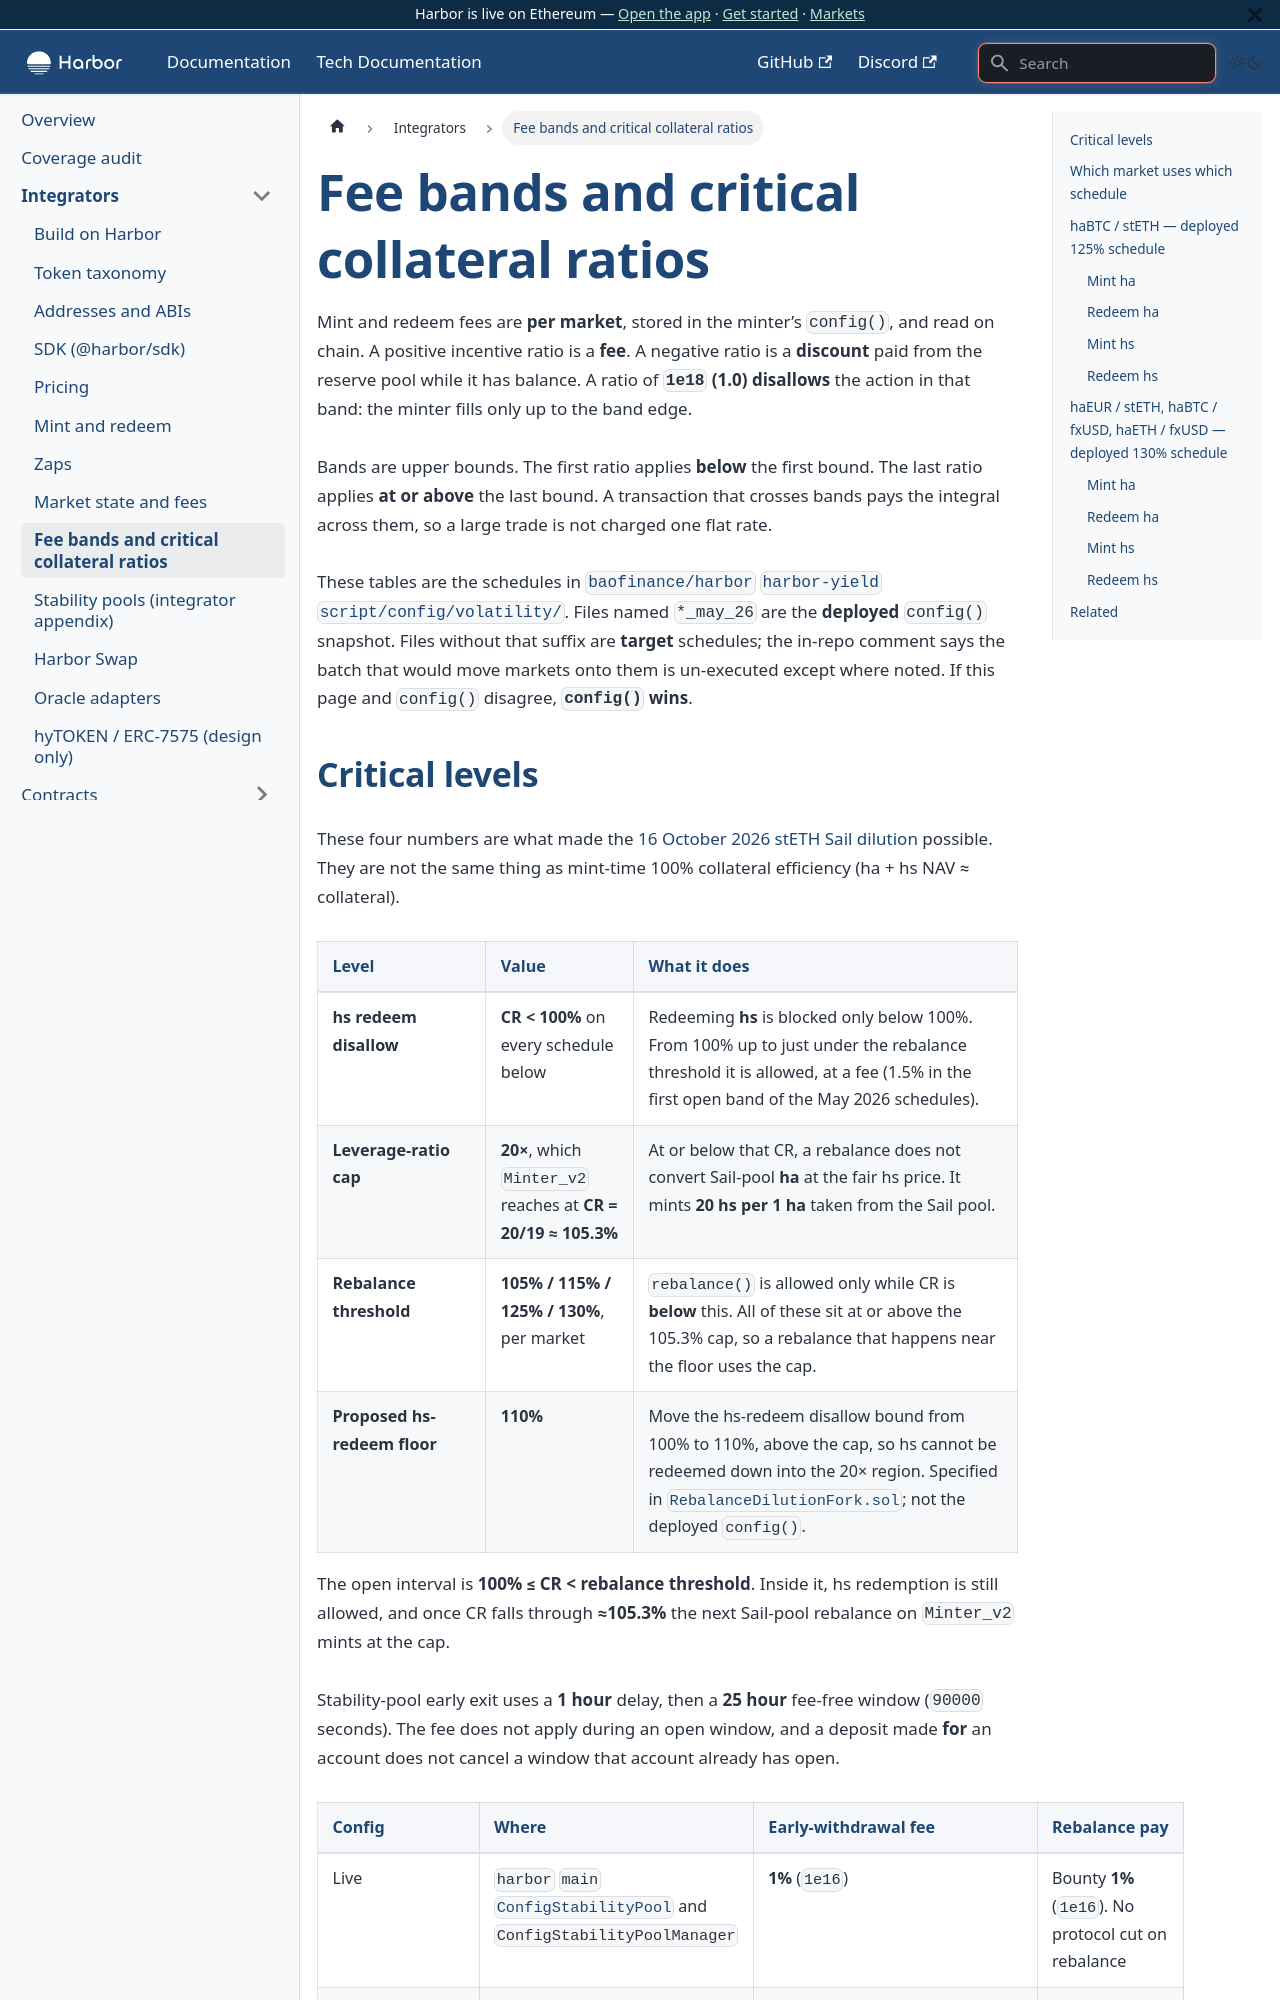

repository: baofinance/harbor-docs · page: tech-docs/integrators/fee-bands/index.html · generator: docusaurus

# Fee bands and critical collateral ratios

Mint and redeem fees are **per market**, stored in the minter’s `config()`, and read on chain. A positive incentive ratio is a **fee**. A negative ratio is a **discount** paid from the reserve pool while it has balance. A ratio of **`1e18` (1.0)** **disallows** the action in that band: the minter fills only up to the band edge.

Bands are upper bounds. The first ratio applies **below** the first bound. The last ratio applies **at or above** the last bound. A transaction that crosses bands pays the integral across them, so a large trade is not charged one flat rate.

These tables are the schedules in [`baofinance/harbor` `harbor-yield` `script/config/volatility/`](https://github.com/baofinance/harbor/tree/harbor-yield/script/config/volatility). Files named `*_may_26` are the **deployed** `config()` snapshot. Files without that suffix are **target** schedules; the in-repo comment says the batch that would move markets onto them is un-executed except where noted. If this page and `config()` disagree, **`config()` wins**.
